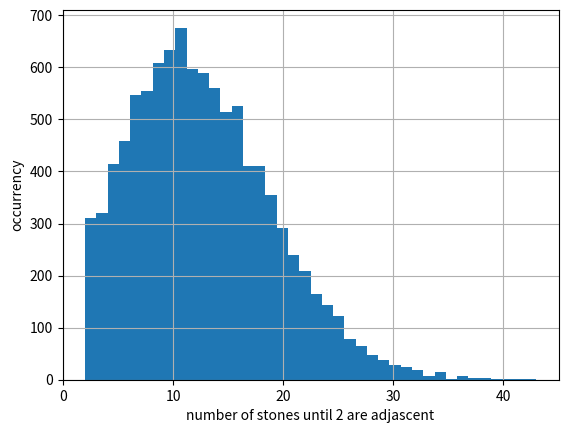

Write the Python code that produced this figure.
# Program that estimates the average number of stones required so that 2 stones
# become adjascent in an nxn goban. I want to plot the distribution of number
# of stones vs numbers of trial, i.e. an histogram.
import random
import numpy as np
import matplotlib.pyplot as plt

# Size of the board
n = 19

# Number of trials
trials = 10000
# Initialize the board list of lists to 0. 0 means no stone, 1 means stone.
# Note that board[0][0] is the first element and board[20][20] is the last one
# , for when n=19. That's because I define the board
# as n+2 x n+2 for the edges...
board = [[0]*(n+2) for i in range(n+2)]
counter = 0
# Generate random coordinates inside of the 19x19 board
x_coordinates, y_coordinates = random.randint(1, n), random.randint(1, n)

# Now define a boolean function that I'll use as a condition in a while loop


def check_if_stones(x_coordinates, y_coordinates):
    if (board[x_coordinates-1][y_coordinates] == 1
    or board[x_coordinates][y_coordinates-1] == 1
    or board[x_coordinates+1][y_coordinates] == 1
    or board[x_coordinates][y_coordinates+1] == 1):
        return False
    else:
        return True

trial_list = []
for j in range(trials):
    counter = 0
    board = [[0]*(n+2) for i in range(n+2)]
    while check_if_stones(x_coordinates, y_coordinates):
        if board[x_coordinates][y_coordinates] == 0:
            # Now replace a random element by 1
            board[x_coordinates][y_coordinates] = 1
            counter += 1
            x_coordinates, y_coordinates = random.randint(1, n), random.randint(1, n)
        x_coordinates, y_coordinates = random.randint(1, n), random.randint(1, n)
    # Update the counter when the boolean function returns false. Do this outside of the while loop.
    counter += 1
    trial_list.append(counter)
    x_coordinates, y_coordinates = random.randint(1, n), random.randint(1, n)
print('The average number of stones is', np.mean(trial_list))

# print(trial_list)
plt.xlabel('number of stones until 2 are adjascent')
plt.ylabel('occurrency')
plt.grid(True)
plt.hist(trial_list, 40)
plt.show()
print(trial_list)
